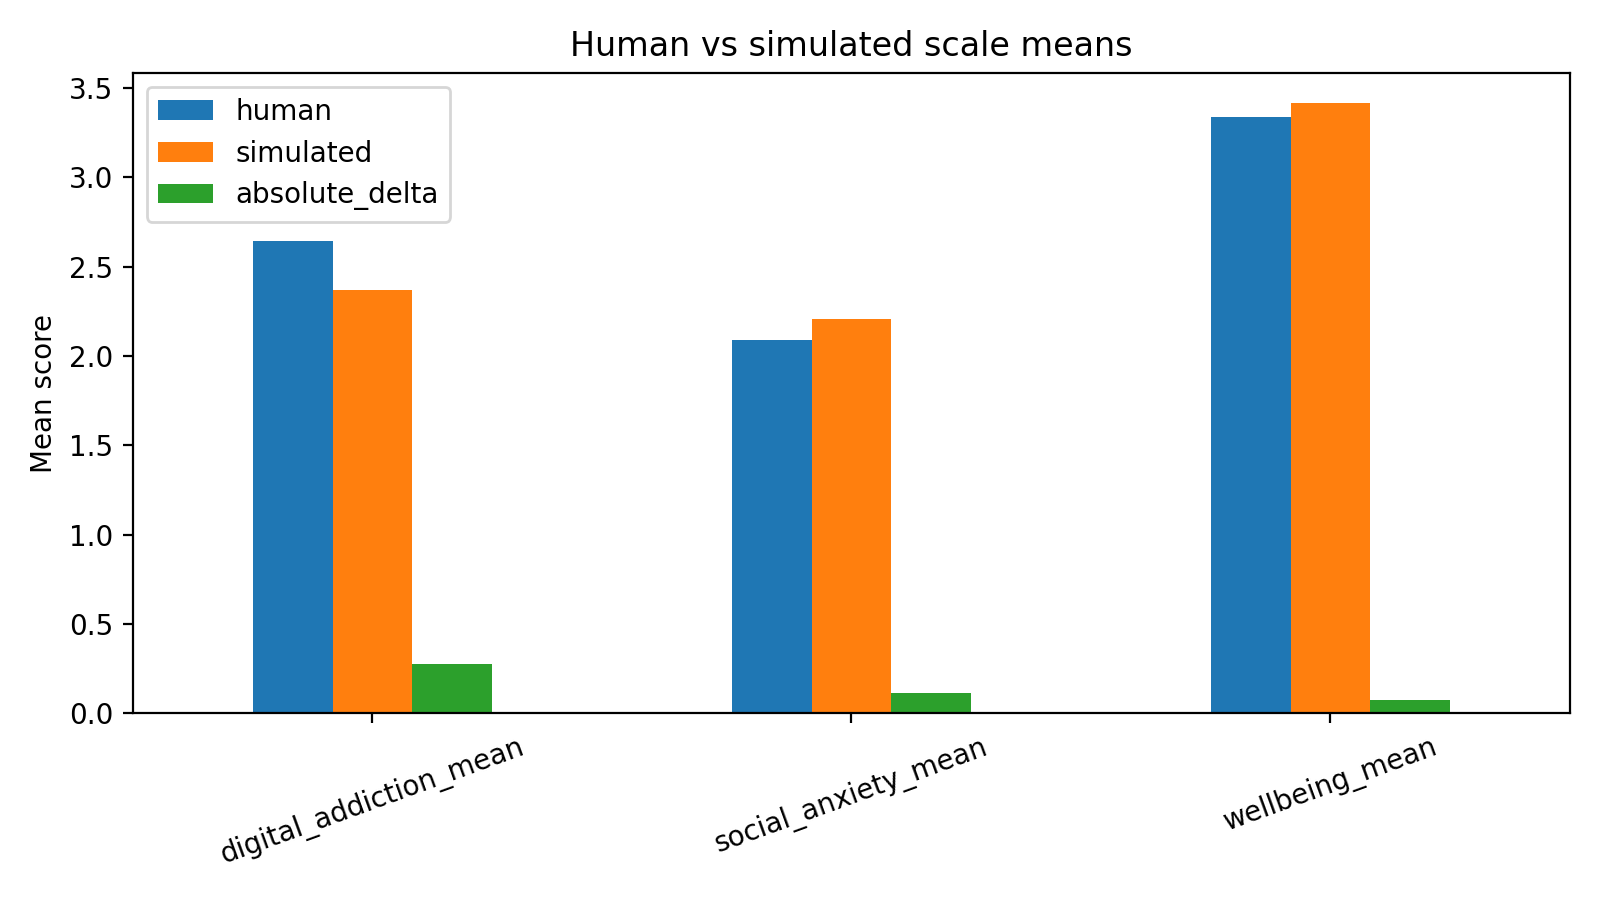

The table this chart was drawn from, first rows:
scale, human, simulated, absolute_delta
digital_addiction_mean, 2.645, 2.369, 0.2761
social_anxiety_mean, 2.09, 2.205, 0.1157
wellbeing_mean, 3.338, 3.414, 0.07649
